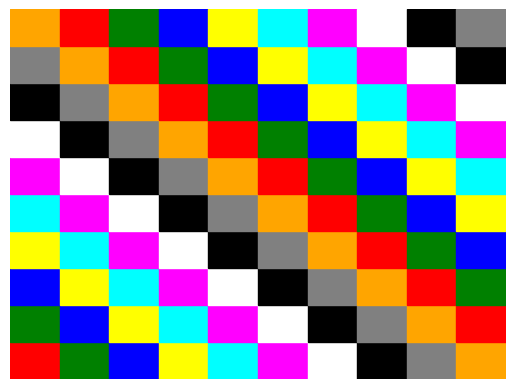

Recreate this plot in Python.
import matplotlib.pyplot as plt

def create_square_grid():
    fig, ax = plt.subplots()
    colors = [
        'red', 'green', 'blue', 'yellow', 'cyan',
        'magenta', 'white', 'black', 'gray', 'orange'
    ]
    for i in range(10):
        for j in range(10):
            ax.add_patch(plt.Rectangle((i, j), 1, 1, color=colors[(i + j) % len(colors)]))
    plt.xlim(0, 10)
    plt.ylim(0, 10)
    plt.axis('off')
    plt.show()

if __name__ == '__main__':
    create_square_grid()
